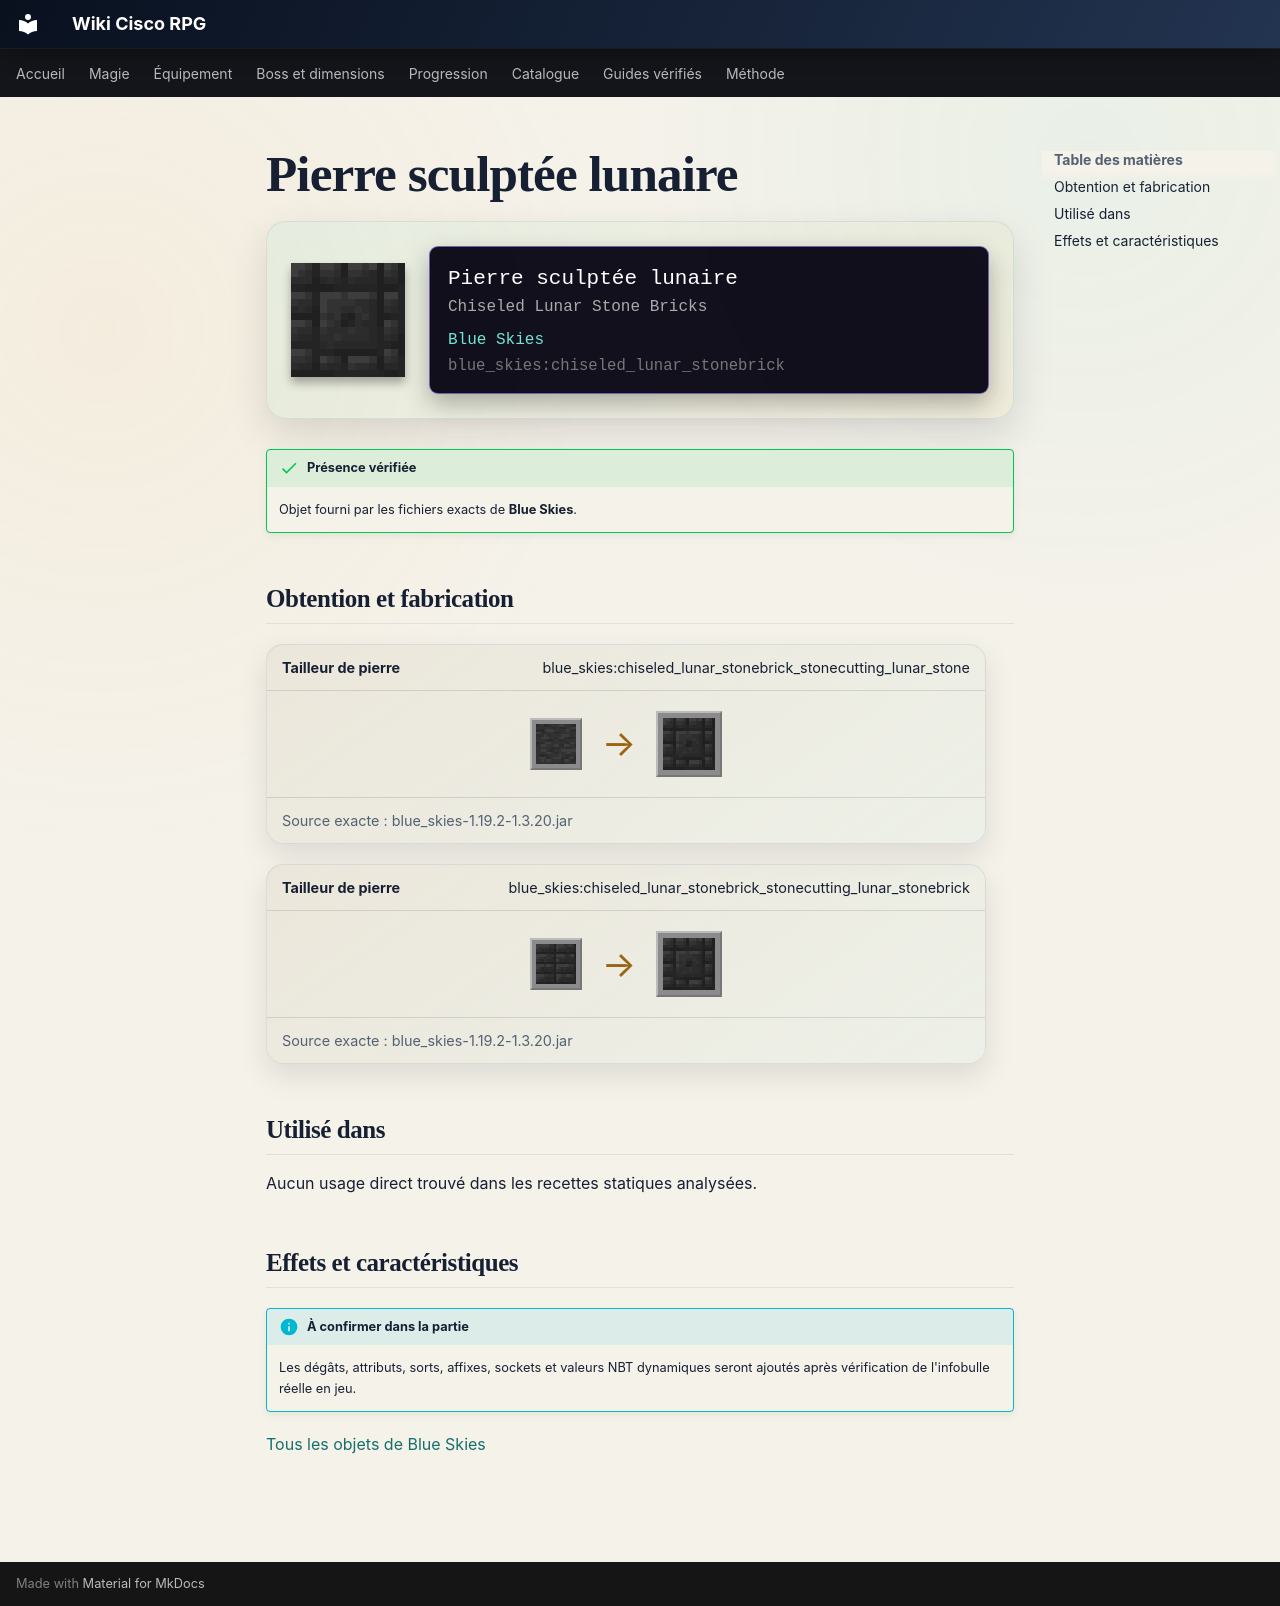

repository: Kloups-Dev/wiki-cisco-rpg · page: catalogue/objets/blue_skies/chiseled_lunar_stonebrick/index.html · generator: mkdocs

# Pierre sculptée lunaire

<div class="mc-item-showcase">
<img class="mc-item-icon" src="../../../../assets/generated/items/blue_skies/chiseled_lunar_stonebrick.png" alt="Pierre sculptée lunaire">
<div class="mc-tooltip-card">
<div class="mc-tooltip-card__name">Pierre sculptée lunaire</div>
<div class="mc-tooltip-card__alias">Chiseled Lunar Stone Bricks</div>
<div class="mc-tooltip-card__mod">Blue Skies</div>
<div class="mc-tooltip-card__id">blue_skies:chiseled_lunar_stonebrick</div>
</div>
</div>

!!! success "Présence vérifiée"
    Objet fourni par les fichiers exacts de **Blue Skies**.

## Obtention et fabrication

<div class="jei-recipe"><div class="jei-recipe__head"><strong>Tailleur de pierre</strong><span>blue_skies:chiseled_lunar_stonebrick_stonecutting_lunar_stone</span></div><div class="jei-recipe__body"><div class="jei-inputs"><a class="jei-slot" href="../../../../catalogue/objets/blue_skies/lunar_stone/" title="Roche lunaire (blue_skies:lunar_stone)"><img src="../../../../assets/generated/items/blue_skies/lunar_stone.png" alt="" loading="lazy"></a></div><span class="jei-arrow">→</span><span class="jei-slot jei-slot--result"><img src="../../../../assets/generated/items/blue_skies/chiseled_lunar_stonebrick.png" alt=""></span></div><div class="jei-recipe__source">Source exacte : blue_skies-1.19.2-1.3.20.jar</div></div>
<div class="jei-recipe"><div class="jei-recipe__head"><strong>Tailleur de pierre</strong><span>blue_skies:chiseled_lunar_stonebrick_stonecutting_lunar_stonebrick</span></div><div class="jei-recipe__body"><div class="jei-inputs"><a class="jei-slot" href="../../../../catalogue/objets/blue_skies/lunar_stonebrick/" title="Pierre taillée lunaire (blue_skies:lunar_stonebrick)"><img src="../../../../assets/generated/items/blue_skies/lunar_stonebrick.png" alt="" loading="lazy"></a></div><span class="jei-arrow">→</span><span class="jei-slot jei-slot--result"><img src="../../../../assets/generated/items/blue_skies/chiseled_lunar_stonebrick.png" alt=""></span></div><div class="jei-recipe__source">Source exacte : blue_skies-1.19.2-1.3.20.jar</div></div>

## Utilisé dans

Aucun usage direct trouvé dans les recettes statiques analysées.

## Effets et caractéristiques

!!! info "À confirmer dans la partie"
    Les dégâts, attributs, sorts, affixes, sockets et valeurs NBT dynamiques seront ajoutés après vérification de l'infobulle réelle en jeu.

[Tous les objets de Blue Skies](../../../contenu/blue-skies.md)
